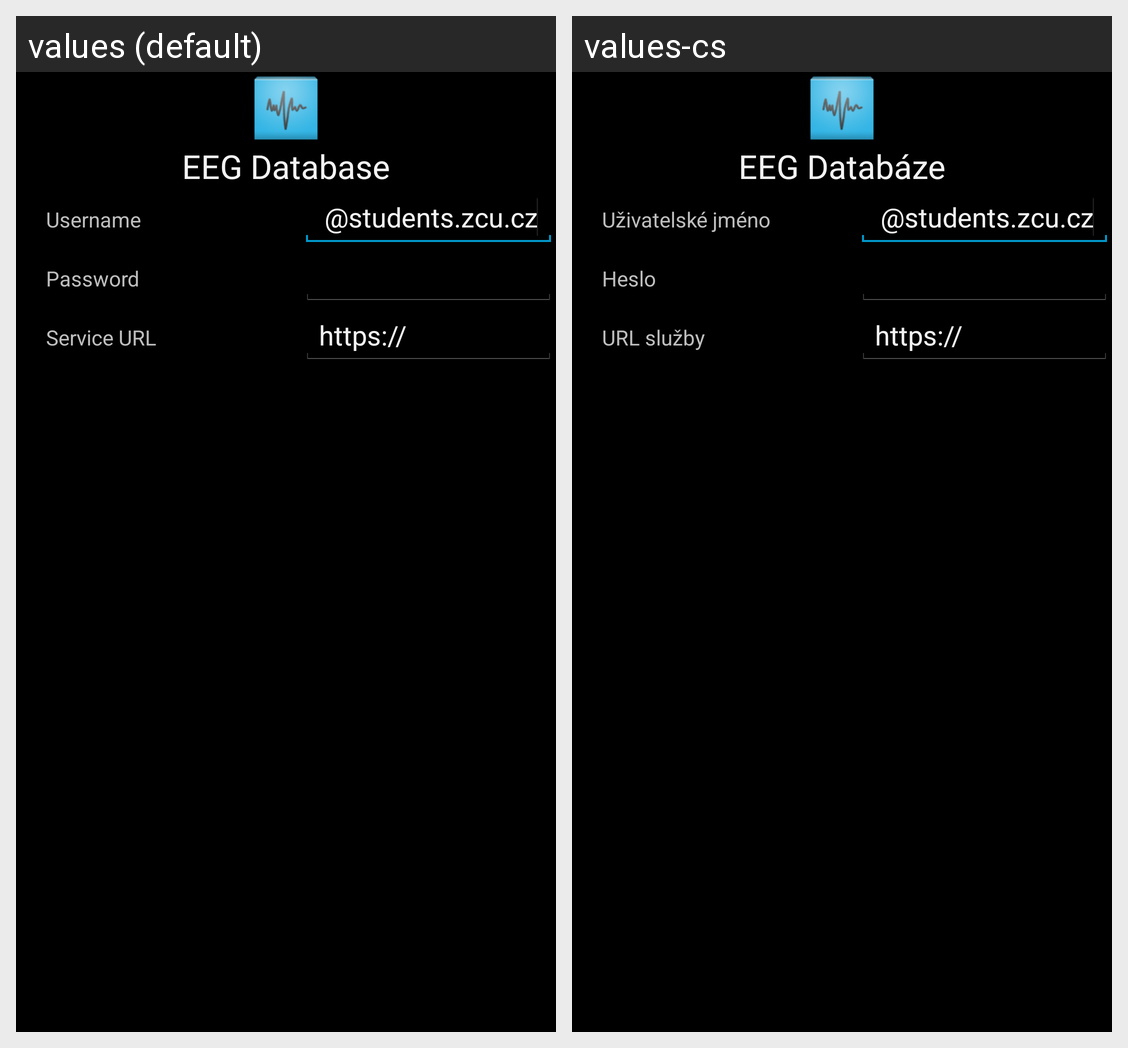

Locale-by-locale string values for the Android screen shown in this grid:
Android screen res/layout/welcome.xml rendered under 2 locales, left to right: values (default), values-cs. Device: Nexus 5 (rendered at 1080×1920; each locale shown at half size, 540×960, under a caption strip naming it); theme android:Theme.Holo.
Strings drawn on this screen, with the default value and each locale's value (text and hints the layout hard-codes, and strings that could not be matched under every locale, appear in the picture but are not listed):

app_name
  values: EEG Database
  values-cs: EEG Databáze

settings_username
  values: Username
  values-cs: Uživatelské jméno

login_mail_suffix
  values:  @students.zcu.cz
  values-cs:  @students.zcu.cz

settings_password
  values: Password
  values-cs: Heslo

settings_url
  values: Service URL
  values-cs: URL služby

login_protocol
  values: https://
  values-cs: https://
